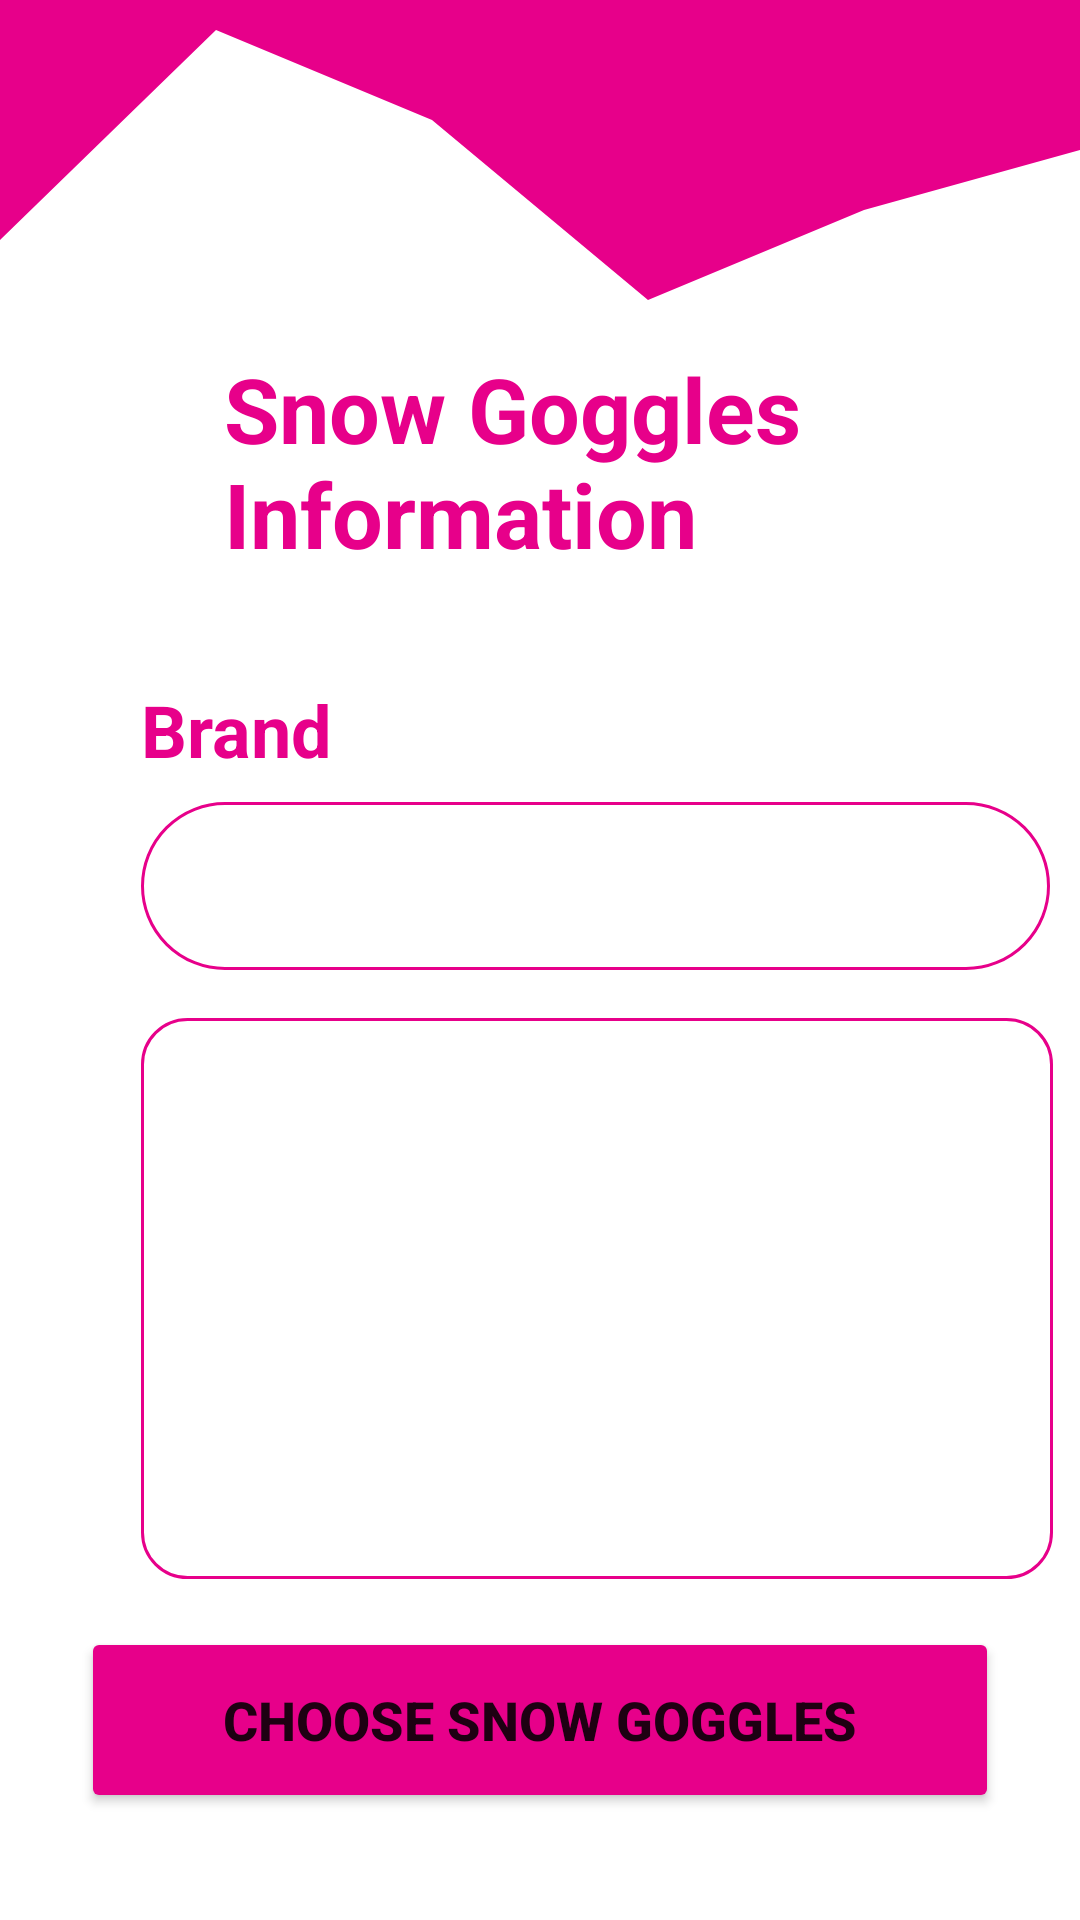

This screen was rendered from an Android layout file. Write that file and the resources it references.
<!-- AndroidManifest.xml: application theme Theme.SkiRental -->
<!-- res/layout/activity_info_ochelari.xml -->
<?xml version="1.0" encoding="utf-8"?>
<androidx.constraintlayout.widget.ConstraintLayout xmlns:android="http://schemas.android.com/apk/res/android"
    xmlns:app="http://schemas.android.com/apk/res-auto"
    xmlns:tools="http://schemas.android.com/tools"
    android:layout_width="match_parent"
    android:layout_height="match_parent"
    tools:context=".infoactivities.InfoOchelariActivity">

    <View
        android:id="@+id/view15"
        android:layout_width="0dp"
        android:layout_height="100dp"
        android:background="@drawable/ic_wave12"
        app:layout_constraintEnd_toEndOf="parent"
        app:layout_constraintStart_toStartOf="parent"
        app:layout_constraintTop_toTopOf="parent" />

    <TextView
        android:id="@+id/textViewOchelariDescriere"
        android:layout_width="304dp"
        android:layout_height="187dp"
        android:layout_marginTop="16dp"
        android:background="@drawable/round_border_big"
        android:padding="8dp"
        android:textColor="@color/colorSecondary"
        android:textSize="14sp"
        android:textStyle="bold"
        app:layout_constraintEnd_toEndOf="@+id/textViewOchelariBrandS"
        app:layout_constraintHorizontal_bias="0.0"
        app:layout_constraintStart_toStartOf="@+id/textViewOchelariBrandS"
        app:layout_constraintTop_toBottomOf="@+id/textViewOchelariBrandS" />

    <TextView
        android:id="@+id/textViewOchelariBrandS"
        android:layout_width="303dp"
        android:layout_height="56dp"
        android:layout_marginTop="8dp"
        android:background="@drawable/round_border_pink"
        android:padding="8dp"
        android:paddingStart="16dp"
        android:textColor="@color/colorSecondary"
        android:textSize="24sp"
        android:textStyle="bold"
        app:layout_constraintEnd_toEndOf="@+id/textViewOchelariBrand"
        app:layout_constraintHorizontal_bias="0.0"
        app:layout_constraintStart_toStartOf="@+id/textViewOchelariBrand"
        app:layout_constraintTop_toBottomOf="@+id/textViewOchelariBrand" />

    <TextView
        android:id="@+id/textViewOchelariInfo"
        android:layout_width="211dp"
        android:layout_height="87dp"
        android:layout_marginStart="16dp"
        android:layout_marginTop="16dp"
        android:layout_marginEnd="16dp"
        android:text="Snow Goggles Information"
        android:textColor="@color/colorSecondary"
        android:textSize="30sp"
        android:textStyle="bold"
        app:layout_constraintEnd_toEndOf="parent"
        app:layout_constraintStart_toStartOf="parent"
        app:layout_constraintTop_toBottomOf="@+id/view15" />

    <Button
        android:id="@+id/buttonAlegeOchelari"
        android:layout_width="306dp"
        android:layout_height="62dp"
        android:layout_marginTop="16dp"
        android:backgroundTint="@color/colorSecondary"
        android:text="Choose snow goggles"
        android:textSize="18sp"
        android:textStyle="bold"
        app:layout_constraintEnd_toEndOf="parent"
        app:layout_constraintStart_toStartOf="parent"
        app:layout_constraintTop_toBottomOf="@+id/textViewOchelariDescriere" />

    <TextView
        android:id="@+id/textViewOchelariBrand"
        android:layout_width="wrap_content"
        android:layout_height="wrap_content"
        android:layout_marginStart="16dp"
        android:layout_marginTop="24dp"
        android:layout_marginEnd="16dp"
        android:text="Brand"
        android:textColor="@color/colorSecondary"
        android:textSize="24sp"
        android:textStyle="bold"
        app:layout_constraintEnd_toEndOf="parent"
        app:layout_constraintHorizontal_bias="0.117"
        app:layout_constraintStart_toStartOf="parent"
        app:layout_constraintTop_toBottomOf="@+id/textViewOchelariInfo" />

</androidx.constraintlayout.widget.ConstraintLayout>
<!-- resources referenced by this layout -->
<resources>
  <color name="colorSecondary">#e7008a</color>
  <!-- drawable ic_wave12 (drawable) -->
  <vector xmlns:android="http://schemas.android.com/apk/res/android"
      android:width="1440dp"
      android:height="320dp"
      android:viewportWidth="1440"
      android:viewportHeight="320">
    <path
        android:pathData="M0,256L288,32L576,128L864,320L1152,224L1440,160L1440,0L1152,0L864,0L576,0L288,0L0,0Z"
        android:fillColor="#e7008a"/>
  </vector>
  <!-- drawable round_border_big (drawable) -->
  <?xml version="1.0" encoding="utf-8"?>
  <shape android:shape="rectangle" xmlns:android="http://schemas.android.com/apk/res/android">
      <stroke android:color="@color/colorSecondary"
          android:width="1dp"/>
      <corners android:radius="15dp"/>
  </shape>
  <!-- drawable round_border_pink (drawable) -->
  <?xml version="1.0" encoding="utf-8"?>
  <shape android:shape="rectangle" xmlns:android="http://schemas.android.com/apk/res/android">
      <stroke android:color="@color/colorSecondary"
          android:width="1dp"/>
      <corners android:radius="100dp"/>
  </shape>
  <style name="Theme.SkiRental" parent="Theme.MaterialComponents.DayNight.NoActionBar">
          
          <item name="colorPrimary">@color/colorPrimary</item>
          <item name="colorPrimaryVariant">@color/colorPrimary</item>
          <item name="colorOnPrimary">@color/white</item>
          
          <item name="colorSecondary">@color/teal_200</item>
          <item name="colorSecondaryVariant">@color/teal_700</item>
          <item name="colorOnSecondary">@color/black</item>
          
          <item name="android:statusBarColor" tools:targetApi="l">?attr/colorPrimaryVariant</item>
          
      </style>
  <color name="colorPrimary">#0099ff</color>
  <color name="white">#FFFFFFFF</color>
  <color name="teal_200">#FF03DAC5</color>
  <color name="teal_700">#FF018786</color>
  <color name="black">#FF000000</color>
</resources>
